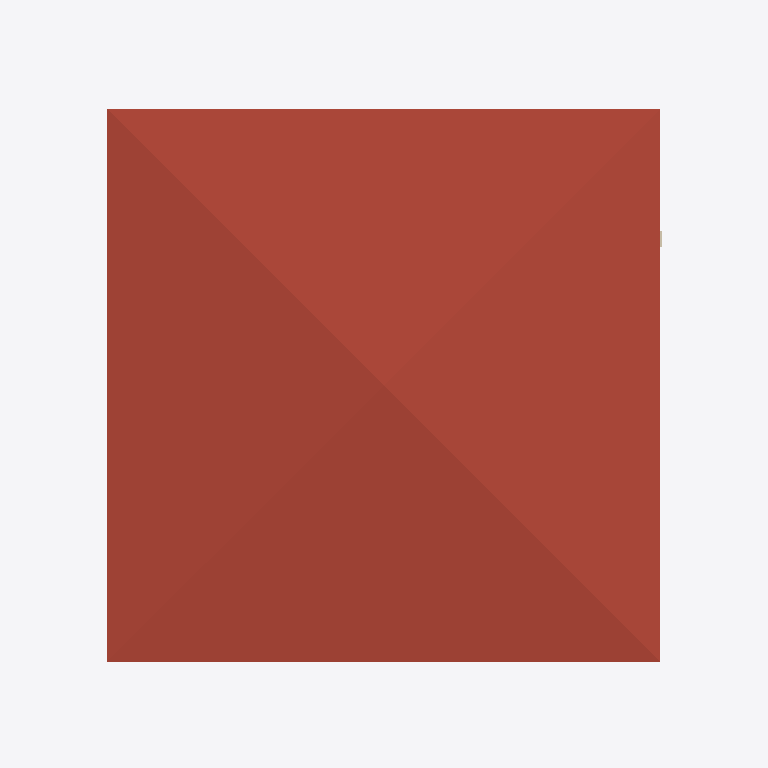
Plan cut of the same IFC building model at storey 'Roof' (level 3.00 m, cut at 4.40 m), seen from above with north up, elements coloured by IFC class: 1 roof (red-brown), 1 wall (beige). Cut surfaces are drawn darker.
Extent 9.0 m × 9.0 m × 3.8 m (x, y, z). Storeys (2): GFloor at 0.00 m; Roof at 3.00 m. Elements (20): 12 IfcWall, 5 IfcSlab, 2 IfcDoor, 1 IfcRoof.

HEADER;
FILE_DESCRIPTION(('ViewDefinition[DesignTransferView]'),'2;1');
FILE_NAME('0163_Ifc4_openshell_egs.ifc','2024-05-01T10:15:25+08:00',(''),(''),'IfcOpenShell v0.7.0-f7c03db75','BlenderBIM [number]-1cea3d2','');
FILE_SCHEMA(('IFC4'));
ENDSEC;
DATA;
#1=IFCPROJECT('2U9Rmn41H43ugTXR6CDU9$',$,'My Project',$,$,$,$,(#14,#26),#9);
#30=IFCSITE('19CltKWfz3_vA22ez3Hcyf',$,'My Site',$,$,#53,$,$,$,$,$,$,$,$);
#36=IFCBUILDING('2SdMENEcH4UfPE6zYMSmDa',$,'My Building',$,$,#59,$,$,$,$,$,$);
#42=IFCBUILDINGSTOREY('2D1baGATH4wvwzMs1MVk3n',$,'GFloor',$,$,#1488,$,$,$,$);
#1621=IFCBUILDINGSTOREY('2yfvyXp0T3mOZMDywNpA8r',$,'Roof',$,$,#1636,$,$,$,$);
#691=IFCROOF('2$Irgmwgv4KQKs09B4EWFL',$,'Roof',$,$,#1642,#1656,$,.HIP_ROOF.);
#1128=IFCWALL('21wGXWE5vFCBaLNNcqYtaf',$,'Wall',$,$,#1538,#1135,$,$);
ENDSEC;